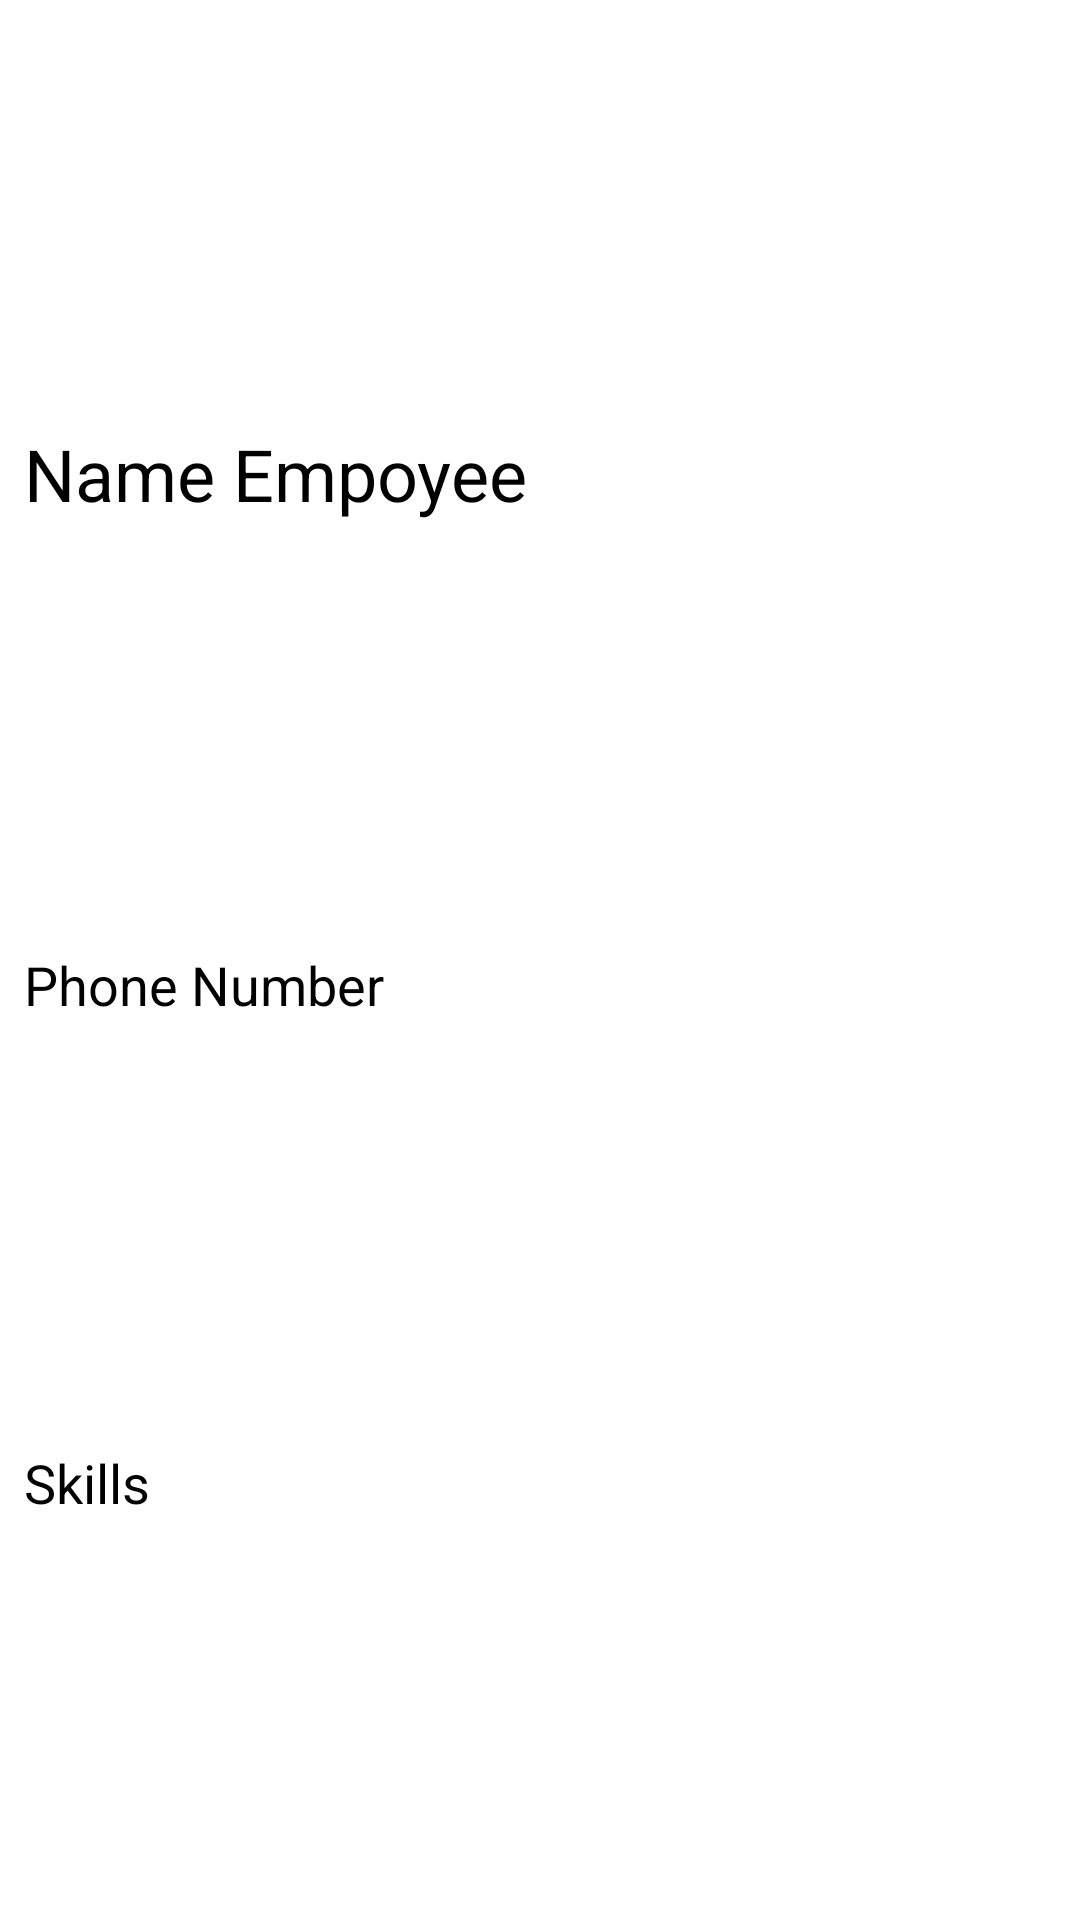

This screen was rendered from an Android layout file. Write that file and the resources it references.
<!-- AndroidManifest.xml: application theme Theme.EmployeesList -->
<!-- res/layout/text_row_item.xml -->
<?xml version="1.0" encoding="utf-8"?>
<androidx.constraintlayout.widget.ConstraintLayout xmlns:android="http://schemas.android.com/apk/res/android"
    xmlns:app="http://schemas.android.com/apk/res-auto"
    xmlns:tools="http://schemas.android.com/tools"
    android:layout_width="match_parent"
    android:layout_height="wrap_content">

    <TextView
        android:id="@+id/tvNameEmployee"
        android:layout_width="0dp"
        android:layout_height="wrap_content"
        android:layout_marginStart="8dp"
        android:layout_marginTop="8dp"
        android:layout_marginEnd="8dp"
        android:text="@string/name_empoyee"
        android:textColor="#000000"
        android:textSize="24sp"
        app:layout_constraintBottom_toTopOf="@+id/tvPhoneNumber"
        app:layout_constraintEnd_toEndOf="parent"
        app:layout_constraintStart_toStartOf="parent"
        app:layout_constraintTop_toTopOf="parent" />

    <TextView
        android:id="@+id/tvPhoneNumber"
        android:layout_width="0dp"
        android:layout_height="wrap_content"
        android:layout_marginStart="8dp"
        android:layout_marginTop="8dp"
        android:layout_marginEnd="8dp"
        android:text="@string/phone_number"
        android:textColor="#000000"
        android:textSize="18sp"
        app:layout_constraintBottom_toTopOf="@+id/tvSkills"
        app:layout_constraintEnd_toEndOf="parent"
        app:layout_constraintStart_toStartOf="parent"
        app:layout_constraintTop_toBottomOf="@id/tvNameEmployee" />

    <TextView
        android:id="@+id/tvSkills"
        android:layout_width="0dp"
        android:layout_height="wrap_content"
        android:layout_marginStart="8dp"
        android:layout_marginTop="8dp"
        android:layout_marginEnd="8dp"
        android:text="@string/skills"
        android:textColor="#000000"
        android:textSize="18sp"
        app:layout_constraintBottom_toBottomOf="parent"
        app:layout_constraintEnd_toEndOf="parent"
        app:layout_constraintStart_toStartOf="parent"
        app:layout_constraintTop_toBottomOf="@id/tvPhoneNumber" />
</androidx.constraintlayout.widget.ConstraintLayout>
<!-- resources referenced by this layout -->
<resources>
  <string name="name_empoyee">Name Empoyee</string>
  <string name="phone_number">Phone Number</string>
  <string name="skills">Skills</string>
</resources>
